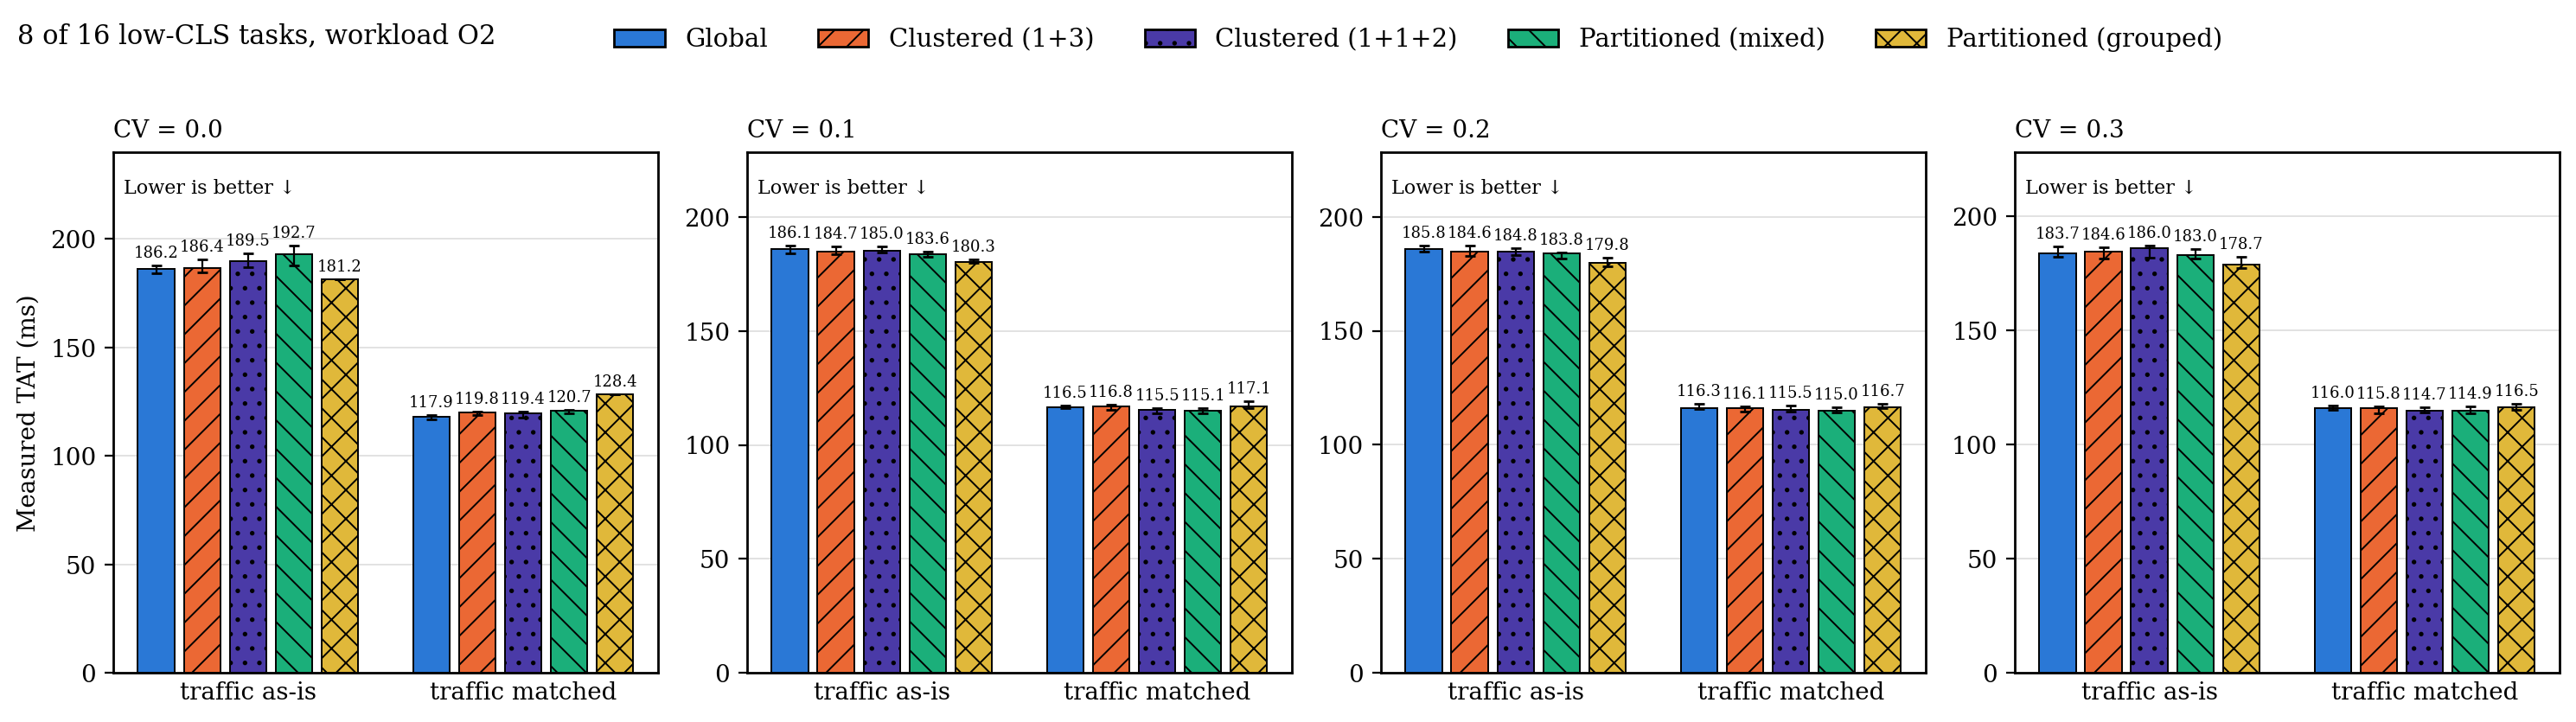

Data behind this chart, as committed beside it:
metric, cv, group, series, n, median, q1, q3
TAT, 0.0000, traffic as-is, g, 20, 186.2, 184.3, 187.5
TAT, 0.0000, traffic as-is, c, 20, 186.4, 184.5, 190.6
TAT, 0.0000, traffic as-is, c2, 20, 189.5, 186.8, 193.3
TAT, 0.0000, traffic as-is, p, 20, 192.7, 187.6, 196.7
TAT, 0.0000, traffic as-is, p_grp, 20, 181.2, 181.2, 181.2
TAT, 0.0000, traffic matched, g, 20, 117.9, 117, 118.9
TAT, 0.0000, traffic matched, c, 20, 119.8, 118.8, 120.5
TAT, 0.0000, traffic matched, c2, 20, 119.4, 117.8, 120.5
TAT, 0.0000, traffic matched, p, 20, 120.7, 119.7, 121.3
TAT, 0.0000, traffic matched, p_grp, 20, 128.4, 128.3, 128.4
TAT, 0.1000, traffic as-is, g, 20, 186.1, 184, 187.3
TAT, 0.1000, traffic as-is, c, 20, 184.7, 183.6, 186.9
TAT, 0.1000, traffic as-is, c2, 20, 185, 184.3, 187
TAT, 0.1000, traffic as-is, p, 20, 183.6, 182.6, 184.6
TAT, 0.1000, traffic as-is, p_grp, 20, 180.3, 179.8, 181.4
TAT, 0.1000, traffic matched, g, 20, 116.5, 116, 117.2
TAT, 0.1000, traffic matched, c, 20, 116.8, 115.3, 117.6
TAT, 0.1000, traffic matched, c2, 20, 115.5, 114, 116.2
TAT, 0.1000, traffic matched, p, 20, 115.1, 114.1, 116
TAT, 0.1000, traffic matched, p_grp, 20, 117.1, 116.1, 119.1
TAT, 0.2000, traffic as-is, g, 19, 185.8, 184.6, 187.2
TAT, 0.2000, traffic as-is, c, 20, 184.6, 182.8, 187.2
TAT, 0.2000, traffic as-is, c2, 20, 184.8, 183.2, 186.3
TAT, 0.2000, traffic as-is, p, 20, 183.8, 181.8, 184.4
TAT, 0.2000, traffic as-is, p_grp, 20, 179.8, 178.3, 182.1
TAT, 0.2000, traffic matched, g, 20, 116.3, 115.8, 118
TAT, 0.2000, traffic matched, c, 20, 116.1, 114.5, 116.8
TAT, 0.2000, traffic matched, c2, 20, 115.5, 114.6, 117.1
TAT, 0.2000, traffic matched, p, 20, 115, 114.1, 116.4
TAT, 0.2000, traffic matched, p_grp, 20, 116.7, 115.9, 118
TAT, 0.3000, traffic as-is, g, 20, 183.7, 182.4, 186.8
TAT, 0.3000, traffic as-is, c, 20, 184.6, 181.3, 186.4
TAT, 0.3000, traffic as-is, c2, 20, 186, 181.7, 187
TAT, 0.3000, traffic as-is, p, 20, 183, 181.5, 185.5
TAT, 0.3000, traffic as-is, p_grp, 20, 178.7, 177.2, 182.3
TAT, 0.3000, traffic matched, g, 20, 116, 115.3, 116.9
TAT, 0.3000, traffic matched, c, 19, 115.8, 113.9, 116.6
TAT, 0.3000, traffic matched, c2, 20, 114.7, 114.2, 116.5
TAT, 0.3000, traffic matched, p, 20, 114.9, 113.6, 116.8
TAT, 0.3000, traffic matched, p_grp, 20, 116.5, 115.4, 117.9
